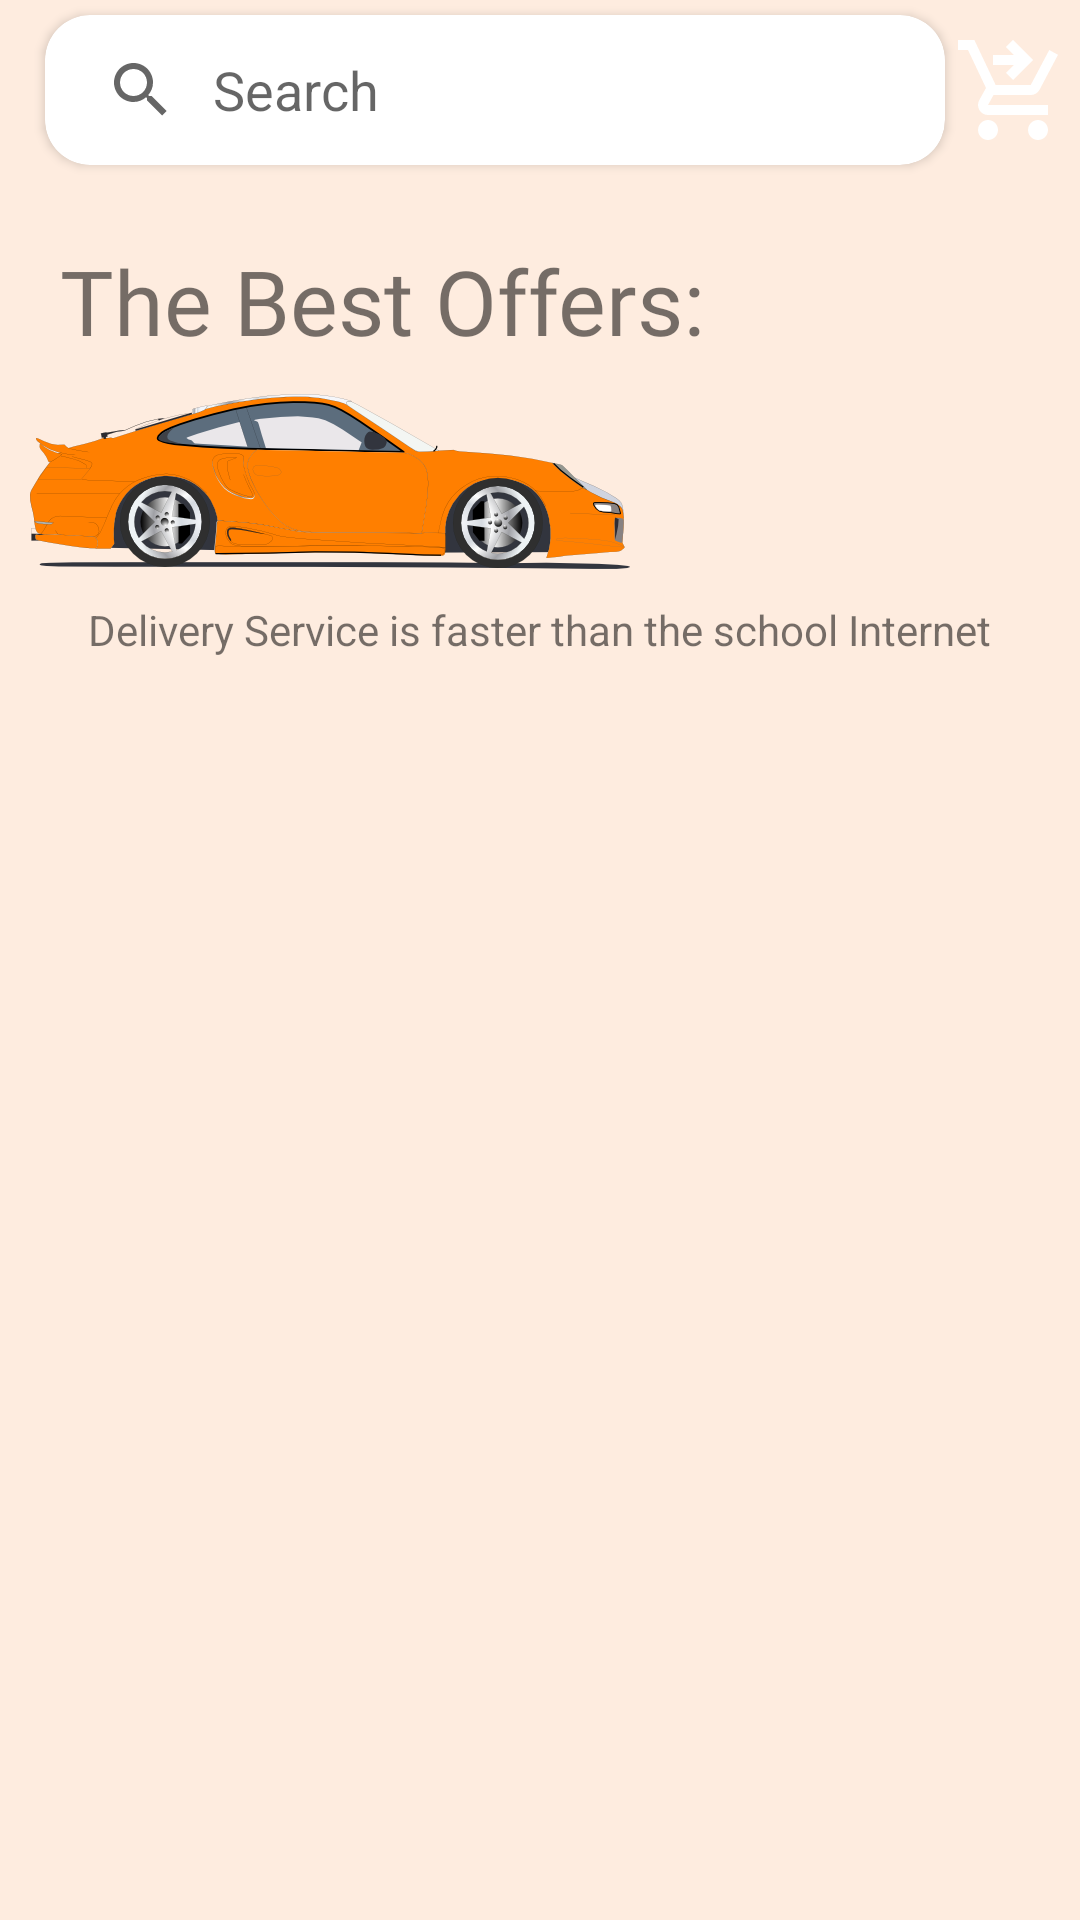

Here is an Android app screen rendered from its layout file. Give the layout XML and the strings, colors and styles it references.
<!-- AndroidManifest.xml: application theme Theme.KhwarizmiPizza -->
<!-- res/layout/activity_menu.xml -->
<?xml version="1.0" encoding="utf-8"?>
<androidx.constraintlayout.widget.ConstraintLayout xmlns:android="http://schemas.android.com/apk/res/android"
    xmlns:app="http://schemas.android.com/apk/res-auto"
    xmlns:tools="http://schemas.android.com/tools"
    android:layout_width="match_parent"
    android:layout_height="match_parent"
    tools:context=".Menu"
    android:background="#4DFBBF94"
    >

    <androidx.cardview.widget.CardView
        android:id="@+id/searchcard"
        android:layout_width="300dp"
        android:layout_height="50dp"
        app:layout_constraintBottom_toTopOf="@+id/rv"
        app:layout_constraintStart_toStartOf="parent"
        android:layout_margin="15dp"
        app:layout_constraintTop_toTopOf="parent"
        app:cardCornerRadius="15dp"
        >

        <androidx.appcompat.widget.SearchView
            android:id="@+id/searchview"
            android:layout_width="match_parent"
            android:layout_height="match_parent"

            app:defaultQueryHint="@string/search"
            app:iconifiedByDefault="false"
            app:layout_constraintBottom_toTopOf="@+id/rv"
            app:layout_constraintStart_toStartOf="parent"
            app:layout_constraintTop_toTopOf="parent"
            app:queryBackground="@android:color/transparent"
            app:queryHint="@string/search" />

    </androidx.cardview.widget.CardView>

    <androidx.recyclerview.widget.RecyclerView
        android:id="@+id/rv"
        android:layout_width="match_parent"
        android:layout_height="wrap_content"
        app:layoutManager="androidx.recyclerview.widget.LinearLayoutManager"
        android:orientation="horizontal"
        app:layout_constraintTop_toTopOf="parent"
        tools:listitem="@layout/category_item"
        android:layout_marginTop="60dp"
        />

    <TextView
        android:textColor="@color/orange"
        android:id="@+id/textView4"
        android:layout_width="wrap_content"
        android:layout_height="wrap_content"
        android:text="@string/offer"
        android:layout_margin="20dp"
        android:fontFamily="@font/pizza"
        android:textSize="30sp"
        app:layout_constraintStart_toStartOf="parent"
        app:layout_constraintTop_toBottomOf="@+id/rv" />



    <ImageView
        android:id="@+id/imageView3"
        android:layout_width="40dp"
        android:layout_height="40dp"
        app:layout_constraintBottom_toTopOf="@+id/rv"
        app:layout_constraintEnd_toEndOf="parent"
        app:layout_constraintStart_toEndOf="@+id/searchcard"
        app:layout_constraintTop_toTopOf="parent"
        app:srcCompat="@drawable/baseline_shopping_cart_checkout_24" />

    <androidx.recyclerview.widget.RecyclerView
        android:id="@+id/rv2"
        android:layout_width="match_parent"
        android:layout_height="wrap_content"
        app:layoutManager="androidx.recyclerview.widget.LinearLayoutManager"
        android:orientation="horizontal"
        app:layout_constraintTop_toBottomOf="@+id/textView4"
        tools:listitem="@layout/offer_items" />

    <ImageView
        android:id="@+id/imageView4"
        android:layout_width="200dp"
        android:layout_height="80dp"

        android:layout_marginStart="10dp"
        app:layout_constraintStart_toStartOf="parent"
        app:layout_constraintTop_toBottomOf="@+id/rv2"
        app:srcCompat="@drawable/car" />

    <TextView
        android:textColor="@color/orange"
        android:id="@+id/textView5"
        android:layout_width="wrap_content"
        android:layout_height="wrap_content"
        android:text="@string/time"
        app:layout_constraintEnd_toEndOf="parent"
        app:layout_constraintStart_toStartOf="parent"
        app:layout_constraintTop_toBottomOf="@+id/imageView4" />




</androidx.constraintlayout.widget.ConstraintLayout>
<!-- res/layout/category_item.xml (included above) -->
<?xml version="1.0" encoding="utf-8"?>
<androidx.cardview.widget.CardView xmlns:android="http://schemas.android.com/apk/res/android"
    xmlns:app="http://schemas.android.com/apk/res-auto"
    android:id="@+id/card"
    xmlns:tools="http://schemas.android.com/tools"
    android:layout_width="130dp"
    android:layout_height="160dp"
    app:cardCornerRadius="15dp"
    android:layout_margin="10dp"

    >
<androidx.constraintlayout.widget.ConstraintLayout
    android:layout_width="match_parent"
    android:layout_height="match_parent"
    >

    <ImageView
        android:id="@+id/image"
        android:layout_width="120dp"
        android:layout_height="80dp"
        android:layout_marginTop="30dp"
        app:layout_constraintEnd_toEndOf="parent"
        app:layout_constraintStart_toStartOf="parent"
        app:layout_constraintTop_toTopOf="parent"
        app:srcCompat="@drawable/pizzas" />

    <TextView
        android:fontFamily="@font/pizza"
        android:id="@+id/text"
        android:layout_width="wrap_content"
        android:layout_height="wrap_content"
        android:text="Pizzas"
        android:layout_marginTop="-20dp"
        android:textSize="30sp"
        android:textColor="@color/orange"
        app:layout_constraintBottom_toBottomOf="parent"
        app:layout_constraintEnd_toEndOf="parent"
        app:layout_constraintStart_toStartOf="parent"
        app:layout_constraintTop_toBottomOf="@+id/image" />
</androidx.constraintlayout.widget.ConstraintLayout>

</androidx.cardview.widget.CardView>
<!-- res/layout/offer_items.xml (included above) -->
<?xml version="1.0" encoding="utf-8"?>
<androidx.cardview.widget.CardView xmlns:android="http://schemas.android.com/apk/res/android"
    android:layout_width="match_parent"
    android:layout_height="150dp"
    android:id="@+id/card"
    xmlns:app="http://schemas.android.com/apk/res-auto"
    app:cardCornerRadius="20dp"
    android:layout_margin="15dp"
    >
<androidx.constraintlayout.widget.ConstraintLayout
    android:layout_width="match_parent"
    android:layout_height="150dp"
    >

    <ImageView
        android:id="@+id/img"
        android:layout_width="200dp"
        android:layout_height="140dp"
        app:layout_constraintBottom_toBottomOf="parent"
        app:layout_constraintStart_toStartOf="parent"
        app:layout_constraintTop_toTopOf="parent"
        app:srcCompat="@drawable/set1" />

    <TextView
        android:textStyle="bold"
        android:layout_marginTop="20dp"
        android:id="@+id/name"
        android:layout_width="wrap_content"
        android:layout_height="wrap_content"
        android:text="CHSB Gref SET"
        android:textSize="20sp"
        android:textColor="@color/orange"
        app:layout_constraintEnd_toEndOf="parent"
        app:layout_constraintStart_toEndOf="@+id/img"
        app:layout_constraintTop_toTopOf="parent" />

    <TextView
        android:id="@+id/price"
        android:layout_width="wrap_content"
        android:layout_height="wrap_content"
        android:text="35.000 so'm"
        android:textColor="@color/black"
        android:textStyle="bold"
        android:layout_marginTop="15dp"
        app:layout_constraintEnd_toEndOf="parent"
        app:layout_constraintStart_toEndOf="@+id/img"
        app:layout_constraintTop_toBottomOf="@+id/name" />

    <Button
        android:id="@+id/add"
        android:layout_width="80dp"
        android:layout_height="50dp"
        android:text="Add"
        app:layout_constraintBottom_toBottomOf="parent"
        app:layout_constraintStart_toEndOf="@+id/img"
        app:layout_constraintTop_toBottomOf="@+id/price" />

    <Button
        android:id="@+id/del"
        android:layout_width="80dp"
        android:layout_height="50dp"
        android:text="Del"
        app:layout_constraintBottom_toBottomOf="parent"
        app:layout_constraintEnd_toEndOf="parent"
        app:layout_constraintTop_toBottomOf="@+id/price"
        android:layout_marginEnd="10dp"
        />
</androidx.constraintlayout.widget.ConstraintLayout>
</androidx.cardview.widget.CardView>
<!-- resources referenced by this layout -->
<resources>
  <!-- drawable baseline_shopping_cart_checkout_24 (drawable) -->
  <vector android:height="24dp" android:tint="@color/orange"
      android:viewportHeight="24" android:viewportWidth="24"
      android:width="24dp" xmlns:android="http://schemas.android.com/apk/res/android">
      <path android:fillColor="@android:color/white" android:strokeColor="@color/orange" android:pathData="M7,18c-1.1,0 -1.99,0.9 -1.99,2S5.9,22 7,22s2,-0.9 2,-2S8.1,18 7,18zM17,18c-1.1,0 -1.99,0.9 -1.99,2s0.89,2 1.99,2s2,-0.9 2,-2S18.1,18 17,18zM8.1,13h7.45c0.75,0 1.41,-0.41 1.75,-1.03L21,4.96L19.25,4l-3.7,7H8.53L4.27,2H1v2h2l3.6,7.59l-1.35,2.44C4.52,15.37 5.48,17 7,17h12v-2H7L8.1,13zM12,2l4,4l-4,4l-1.41,-1.41L12.17,7L8,7l0,-2l4.17,0l-1.59,-1.59L12,2z"/>
  </vector>
  <!-- drawable car: png bitmap (drawable, 49922 bytes) -->
  <!-- drawable set1: png bitmap (drawable, 783974 bytes) -->
  <string name="offer">The Best Offers:</string>
  <string name="search">Search</string>
  <string name="time">Delivery Service is faster than the school Internet</string>
  <style name="Theme.KhwarizmiPizza" parent="Theme.MaterialComponents.DayNight.DarkActionBar">
          
          <item name="colorPrimary">@color/orange</item>
          <item name="colorPrimaryVariant">@color/black</item>
          <item name="colorOnPrimary">@color/white</item>
          
          <item name="colorSecondary">@color/teal_200</item>
          <item name="colorSecondaryVariant">@color/teal_700</item>
          <item name="colorOnSecondary">@color/black</item>
          
          <item name="android:statusBarColor">?attr/colorPrimaryVariant</item>
          
      </style>
  <!-- not gathered from this repository: default colours our renderer supplied (Android Studio template values) -->
  <color name="teal_200">#FF03DAC5</color>
  <color name="teal_700">#FF018786</color>
  <color name="black">#FF000000</color>
  <color name="white">#FFFFFFFF</color>
</resources>
